Run: headless pygame with SDL's dummy video driver; simulated clock (each Clock.tick advances the game by its frame time, no real sleeping); random seed 0; keys injected as events and as key.get_pressed() state; no mouse input.
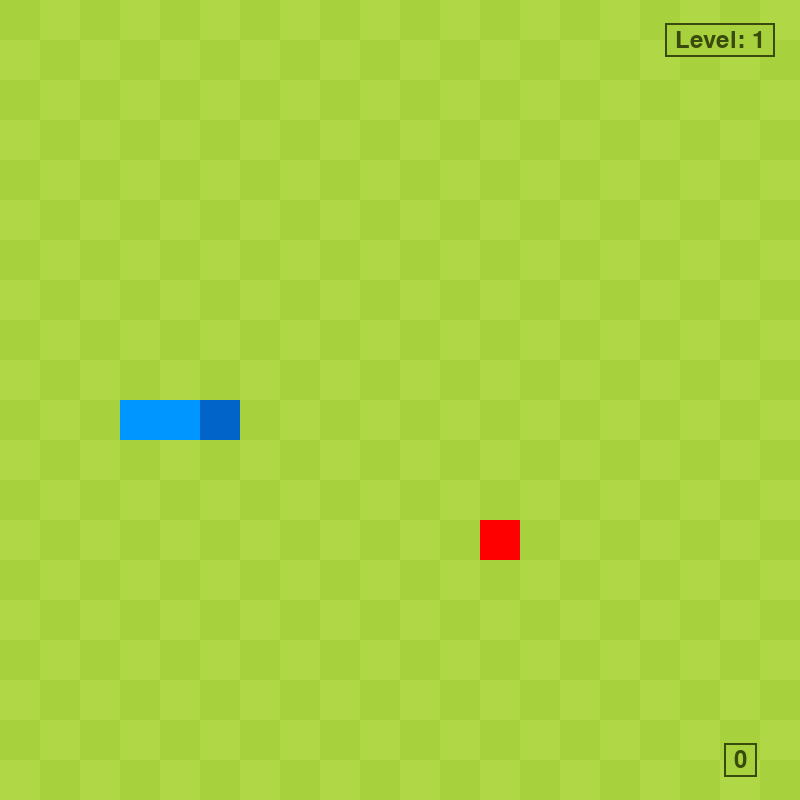
Frame 1 of 4 · flips 1–60 · no input
Frame 2 of 4 · flips 61–180 · tapped SPACE, RETURN · held RIGHT (→), D · screen unchanged from frame 1, image omitted
Frame 3 of 4 · flips 181–300 · held DOWN (↓), S · screen unchanged from frame 2, image omitted
Frame 4 of 4 · flips 301–420 · held LEFT (←), A, UP (↑), W · screen unchanged from frame 3, image omitted

The pygame program that drew these frames:

import pygame, sys, random
from pygame.math import Vector2


class SNAKE:
    def __init__(self):
        self.body = [Vector2(5, 10), Vector2(4, 10), Vector2(3, 10)]
        self.direction = Vector2(0, 0)
        self.new_block = False

    def draw_snake(self):
        for index, block in enumerate(self.body):
            x_pos = int(block.x * cell_size)
            y_pos = int(block.y * cell_size)
            block_rect = pygame.Rect(x_pos, y_pos, cell_size, cell_size)

            if index == 0:
                pygame.draw.rect(screen, (0, 100, 200), block_rect)  # Head
            else:
                pygame.draw.rect(screen, (0, 150, 255), block_rect)  # Body

    def move_snake(self):
        if self.new_block == True:
            body_copy = self.body[:]
            body_copy.insert(0, body_copy[0] + self.direction)
            self.body = body_copy[:]
            self.new_block = False
        else:
            body_copy = self.body[:-1]
            body_copy.insert(0, body_copy[0] + self.direction)
            self.body = body_copy[:]

    def add_block(self):
        self.new_block = True

    def reset(self):
        self.body = [Vector2(5, 10), Vector2(4, 10), Vector2(3, 10)]
        self.direction = Vector2(0, 0)


class FRUIT:
    def __init__(self):
        self.randomize()

    def draw_fruit(self):
        fruit_rect = pygame.Rect(int(self.pos.x * cell_size), int(self.pos.y * cell_size), cell_size, cell_size)
        pygame.draw.rect(screen, (255, 0, 0), fruit_rect)  # Red fruit

    def randomize(self):
        self.x = random.randint(0, cell_number - 1)
        self.y = random.randint(0, cell_number - 1)
        self.pos = Vector2(self.x, self.y)


class MAIN:
    def __init__(self):
        self.snake = SNAKE()
        self.fruit = FRUIT()
        self.current_speed = 150
        self.lvl_change = 15
        self.level = 1

    def update(self):
        self.snake.move_snake()
        self.check_collision()
        self.check_fail()

    def draw_elements(self):
        self.draw_grass()
        self.fruit.draw_fruit()
        self.snake.draw_snake()
        self.draw_score()
        self.draw_level()

    def check_collision(self):
        if self.fruit.pos == self.snake.body[0]:
            self.fruit.randomize()
            self.snake.add_block()
            self.check_level_up()

        for block in self.snake.body[1:]:
            if block == self.fruit.pos:
                self.fruit.randomize()

    def check_level_up(self):
        score = len(self.snake.body) - 3

        level = (score // self.lvl_change) + 1
        self.level = level

        new_speed = self.current_speed

        if level == 1:
            new_speed = 150
        elif level == 2:
            new_speed = 125
        elif level == 3:
            new_speed = 100
        elif level == 4:
            new_speed = 85
        elif level == 5:
            new_speed = 70
        elif level >= 6:
            new_speed = 60

        if new_speed != self.current_speed:
            self.current_speed = new_speed
            pygame.time.set_timer(SCREEN_UPDATE, self.current_speed)

    def check_fail(self):
        if not 0 <= self.snake.body[0].x < cell_number or not 0 <= self.snake.body[0].y < cell_number:
            self.game_over()

        for block in self.snake.body[1:]:
            if block == self.snake.body[0]:
                self.game_over()

    def game_over(self):
        self.snake.reset()
        self.current_speed = 150
        pygame.time.set_timer(SCREEN_UPDATE, self.current_speed)
        self.level = 1

    def draw_grass(self):
        grass_color = (167, 209, 61)
        for row in range(cell_number):
            if row % 2 == 0:
                for col in range(cell_number):
                    if col % 2 == 0:
                        grass_rect = pygame.Rect(col * cell_size, row * cell_size, cell_size, cell_size)
                        pygame.draw.rect(screen, grass_color, grass_rect)
            else:
                for col in range(cell_number):
                    if col % 2 != 0:
                        grass_rect = pygame.Rect(col * cell_size, row * cell_size, cell_size, cell_size)
                        pygame.draw.rect(screen, grass_color, grass_rect)

    def draw_score(self):
        score_text = str(len(self.snake.body) - 3)
        score_surface = game_font.render(score_text, True, (56, 74, 12))
        score_x = int(cell_size * cell_number - 60)
        score_y = int(cell_size * cell_number - 40)
        score_rect = score_surface.get_rect(center=(score_x, score_y))
        bg_rect = pygame.Rect(score_rect.left - 10, score_rect.top - 5, score_rect.width + 20, score_rect.height + 10)

        pygame.draw.rect(screen, (167, 209, 61), bg_rect)
        screen.blit(score_surface, score_rect)
        pygame.draw.rect(screen, (56, 74, 12), bg_rect, 2)

    def draw_level(self):
        level_text = f"Level: {self.level}"
        level_surface = game_font.render(level_text, True, (56, 74, 12))

        # Position it at the top-right
        level_x = int(cell_size * cell_number - 80)  # Adjusted x for "Level: X"
        level_y = int(40)
        level_rect = level_surface.get_rect(center=(level_x, level_y))
        bg_rect = pygame.Rect(level_rect.left - 10, level_rect.top - 5, level_rect.width + 20, level_rect.height + 10)

        pygame.draw.rect(screen, (167, 209, 61), bg_rect)
        screen.blit(level_surface, level_rect)
        pygame.draw.rect(screen, (56, 74, 12), bg_rect, 2)


pygame.init()
cell_size = 40
cell_number = 20
screen = pygame.display.set_mode((cell_number * cell_size, cell_number * cell_size))
clock = pygame.time.Clock()
game_font = pygame.font.Font(None, 35)

SCREEN_UPDATE = pygame.USEREVENT
main_game = MAIN()

pygame.time.set_timer(SCREEN_UPDATE, main_game.current_speed)

while True:
    for event in pygame.event.get():
        if event.type == pygame.QUIT:
            pygame.quit()
            sys.exit()
        if event.type == SCREEN_UPDATE:
            main_game.update()
        if event.type == pygame.KEYDOWN:
            if event.key == pygame.K_UP:
                if main_game.snake.direction.y != 1:
                    main_game.snake.direction = Vector2(0, -1)
            if event.key == pygame.K_RIGHT:
                if main_game.snake.direction.x != -1:
                    main_game.snake.direction = Vector2(1, 0)
            if event.key == pygame.K_DOWN:
                if main_game.snake.direction.y != -1:
                    main_game.snake.direction = Vector2(0, 1)
            if event.key == pygame.K_LEFT:
                if main_game.snake.direction.x != 1:
                    main_game.snake.direction = Vector2(-1, 0)

    screen.fill((175, 215, 70))
    main_game.draw_elements()
    pygame.display.flip()
    clock.tick(60)
